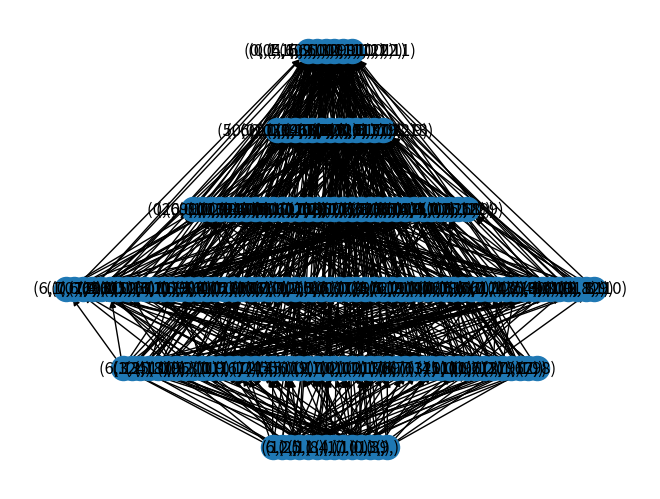
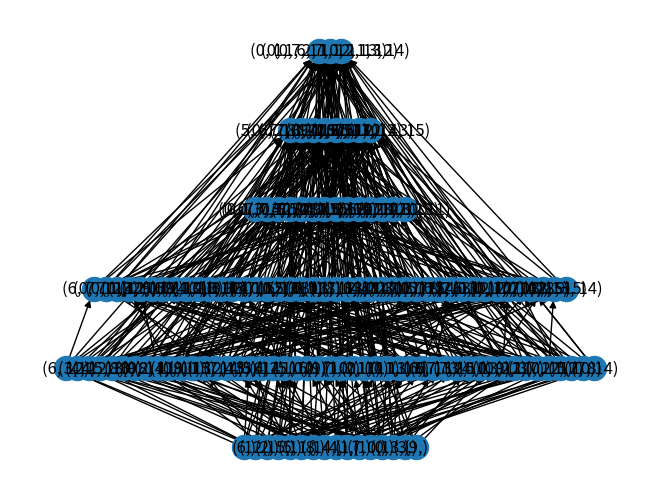
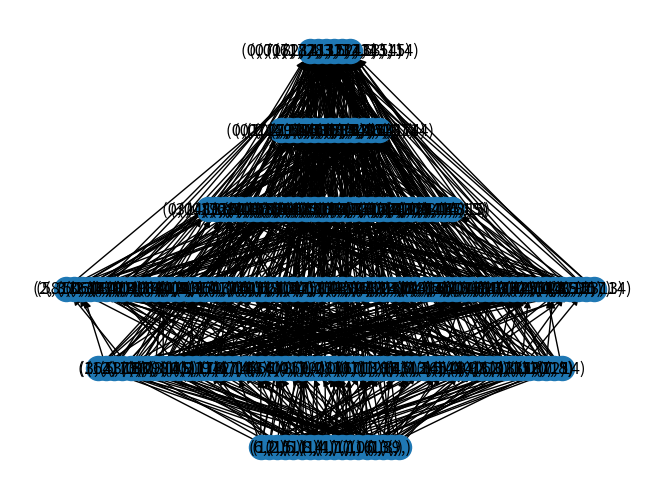

Python code for these plots, in order:
# -*- coding: utf-8 -*-
"""
Created on Tue Jun 29 23:43:44 2021

@author: alexb
"""

import math
import numpy as np
from itertools import chain, combinations
import networkx as nx
import matplotlib.pyplot as plt



'generamos una nube aleatoria en la corona circular (1/2,1) que pone una red de puntos equidistantes en ambas fronteras'
 
def crearnubecorona(longitud):
    nube = []; #numero de puntos en cada frontera
    theta = (2*math.pi)/longitud; #angulo que vamos a girar
    theta2 = theta;
    thetamedios = theta/2;
    for m in range(longitud):
        nube.append([1,theta2]);
        nube.append([0.5,theta2]);
        nube.append([0.75,theta2+thetamedios]); #empezamos el giro en lugares distintos
        theta2 = theta2+theta
    return nube

def crearnubecircunferencia(epsilon,radio,centro):
    nube = [];
    theta = 0;
    dospi = 2*math.pi;
    while theta<dospi:
        nube.append([radio*math.cos(theta)+centro[0],radio*math.sin(theta)+centro[1]]);
        theta += epsilon;
    return nube

def crearnubeocho(epsilon):
    nube = []
    nube.extend(crearnubecircunferencia(epsilon,1,(0,0)))
    nube.extend(crearnubecircunferencia(epsilon,1,(1,0)))
    return nube

def crearnubecirculo(epsilon):
    nube = []
    theta = 0
    dospi = 2*math.pi
    radio = epsilon
    while theta<dospi:
        while radio<1:
            nube.extend(crearnubecircunferencia(epsilon,radio))
            radio+=epsilon
        theta+=epsilon
    return nube

def crearnubecircunferencia3d(epsilon,altura):
    nube = [];
    theta = 0;
    dospi = 2*math.pi;
    radio = 1-altura**2;
    incremento = epsilon/radio;
    while theta<dospi:
        nube += [[radio*math.cos(theta),radio*math.sin(theta),altura]];
        theta += incremento;
    return nube

def crearnubeesfera(epsilon):
    nube = [];
    nube.append([0,0,-1]);
    nube.append([0,0,1]);
    #epsilonajustado = np.arccos(math.sqrt(math.cos(epsilon)));
    epsilonajustado = epsilon;
    incrementoaltura = epsilonajustado;
    z = -1+incrementoaltura;
    while z<1:
        nube += crearnubecircunferencia3d(epsilonajustado,z);
        z+= incrementoaltura;
    #print(nube);
    return nube

def trans(z):
    w = [];
    rad = z[0];
    arg = z[1];
    w.append(rad*math.cos(arg));
    w.append(rad*math.sin(arg));
    return w

def dist(z,w):
    distancia =math.sqrt((z[0]-w[0])**2+(z[1]-w[1])**2);
    return distancia

def disttres(z,w):
    return math.sqrt((z[0]-w[0])**2+(z[1]-w[1])**2+(z[2]-w[2])**2)

def distpolar(z,w):
    return dist(trans(z),trans(w))

'calculamos la matriz de distancias primero, para solo calcularla una vez'
def matdisttres(nube):
    distancias = np.zeros((n,n));
    for i in range(n):
        for j in range(n):
            if i < j:
                d = disttres(nube[i],nube[j]);
                distancias[i][j] = d;
                distancias[j][i] = d;
    print(distancias)
    return distancias

def matdistdos(nube):
    distancias = np.zeros((n,n));
    for i in range(n):
        for j in range(n):
            if i < j:
                d = dist(nube[i],nube[j]);
                distancias[i][j] = d;
                distancias[j][i] = d;
    print(distancias)
    return distancias

'funciones para calcular las distancias entre complejos en forma polar'

'por fuerza bruta genero todos los posibles subconjuntos'
'el dato va a ser un conjunto de indices 0 hasta n que representen los z_0...z_n'

def powerset(iterable):
    "powerset([1,2,3]) --> () (1,) (2,) (3,) (1,2) (1,3) (2,3) (1,2,3)"
    s = list(iterable)
    return list(chain.from_iterable(combinations(s, r) for r in range(len(s),-1,-1)))

def diam(C):
    listadistancias = [];
    m = len(C);
    if m == 0 or m == 1:
        return 0
    else:
        for i in range(m):
            for j in range(i+1,m):
                listadistancias.append(matrizdistancias[C[i]][C[j]])
        return max(listadistancias)

def diamconjunto(c):
    listadistancias = [];
    lista = list(c);
    m = len(lista);
    if m == 0 or m == 1:
        return 0
    else:
        for i in range(m):
            for j in range(i+1,m):
                listadistancias.append(matrizdistancias[lista[i]][lista[j]])
        return max(listadistancias)

def intersection(lst1, lst2):
    return list(set(lst1) & set(lst2))

def udosepsilon(nube,epsilon):
    U = [];
    n = len(nube);
    nubeteorica = [i for i in range(n)];
    doseps = 2*epsilon;
    listasub = powerset(nubeteorica);
    for C in listasub: 
        if  diam(C)<doseps:
            U.append(C);
    return U

'''subc = intersection(powerset(C),listasubmod);
            for a in subc:
                U.append(a);
                listasubmod.remove(a);'''

def indicesapuntos(U):
    elemento = [];
    solucion = [];
    for u in U:
        for v in u:
            elemento.append(nube[v]);
        solucion.append(elemento);
        elemento = [];
    return solucion


'solucion = indicesacomplejos(U);'
'print(solucion);'

'para anadir los nodos usamos G.add_nodes_from(U), un iterable'
'''idea de algoritmo para dibujar sin necesariamente pasar por U:
datos: los puntos, epsilon, distancias entre puntos (por ejemplo en forma de matriz)
objetivo: nodos y relaciones entre ellos, por ejemplo poner numero a cada nodo y saber con cuales estan relacionados
cada punto z_i se identifica con el número i
probamos a empezar por abajo: 
para cada i en len(X)
    añadir i como nodo
para cada dos nodos a,b en G,
    si diam aub<eps
        añadir aub a G
        añadir edges (a,aub),(b,aub)
cuantas operaciones estamos haciendo?
primero añadimos n a G.
luego tomamos dos de esos n y medimos diametro, o sea (n sobre 2). 
pero luego solo lo hacemos con los que ya estén en G, porque todo grande de G se puede poner como union de sus subconjuntos. podria funcionar.

ahora bien, lo de la lista funciona?
primero estan los n primeros. cuando metemos los de dos, y termine con los de uno, comprueba los de dos. tenemos que hacer que al unir (1,2) con (2,3) salga el (1,2,3), o sea usar conjuntos. ademas, hay que hacer que pare cuando lleguen a longitud n, porque van a ser los mismos.

'''

def construirgrafo(nube):
    listanodos = [];
    listalados = [];
    doseps = 2*epsilon;
    n = len(nube);
    for i in range(n):
        listanodos.append((i,));
    listanodos1 = listanodos;
    for i in range(n-1):
        l = len(listanodos1);
        if l == 0:
            break;
        listanodos2 = []; #almacena los que voy metiendo en cada iteracion
        for k in range(l):
            a = listanodos1[k];
            for j in range(k+1,l):
                b = listanodos1[j];
                aubsinorden = list(set(a).union(set(b)));#esto puede dar problemas porque no guarda orden
                aub = tuple(sorted(aubsinorden));
                if len(aub)>len(a)+1:
                    continue;
                if a == aub or b == aub:
                    continue;
                if diam(aub)<doseps:
                    if aub not in listanodos2:
                        listanodos2.append(aub);
                        listanodos.append(aub);
                    if (a,aub) not in listalados:
                        listalados.append((a,aub));
                    if (b,aub) not in listalados:
                        listalados.append((b,aub));
        listanodos1  = listanodos2; #guarda los que he metido en la iteracion para poder usarlos en la siguiente para construir los siguientes
    #print(listanodos);
    #print(listalados);
    G = nx.DiGraph();
    G.add_nodes_from(listanodos);
    G.add_edges_from(listalados);
    return G

'''def construirgrafo(nube):
    lista_nodos = [];
    lista_lados = set();
    dos_eps = 2*epsilon;
    numero_de_puntos = len(nube);
    # Introducimos los conjuntos unitarios como nodos
    for i in range(numero_de_puntos):
        lista_nodos.append((i,));

    # Recuento de nodos que introducimos en la iteración anterior
    conjunto_nodos_iteracion_anterior = set(lista_nodos); 

    # Iteramos en el número de puntos de la aproximación
    for i in range(numero_de_puntos-1):
        # Si en la iteración anterior no introdujimos ninguno, paramos:
        if len(conjunto_nodos_iteracion_anterior) == 0:
            break;
        # Almacenamos los que introducimos en esta iteración
        conjunto_nodos_iteracion_actual = set(); 
        for nodo1 in conjunto_nodos_iteracion_anterior:
            #resto = {nodo1}
            #nodos_que_no_han_salido = conjunto_nodos_iteracion_anterior - resto
            for nodo2 in conjunto_nodos_iteracion_anterior:
                union_nodos = tuple(sorted(nodo1+nodo2))
                # Comprobamos que la longitud sea solo una por encima
                if len(union_nodos)>len(nodo1)+1:
                    continue;
                # Introducimos el conjunto 
                if union_nodos == nodo1 or union_nodos == nodo2:
                    continue
                if diam(union_nodos)<dos_eps:
                    if union_nodos not in conjunto_nodos_iteracion_actual: 
                        conjunto_nodos_iteracion_actual.add(union_nodos);
                        lista_nodos.append(union_nodos);
                    if (nodo1,union_nodos) not in lista_lados:
                        lista_lados.add((nodo1,union_nodos));
                    if (nodo2,union_nodos) not in lista_lados:
                        lista_lados.add((nodo2,union_nodos));
                        
        # Actualizamos la lista de reserva
        conjunto_nodos_iteracion_anterior  = conjunto_nodos_iteracion_actual; 
    # Creamos el grafo
    lista_lados = list(lista_lados)
    G = nx.DiGraph();
    G.add_nodes_from(lista_nodos);
    G.add_edges_from(lista_lados);
    return G'''
    



'''def construirgrafobasico(nube):
    listanodos = udosepsilon(nube);
    numnodos = len(listanodos);
    listalados = [];
    for i in range(numnodos):
        for j in range(i,numnodos):
            nodogrande = listanodos[i]; #estan en orden por como se contruye udosepsilon
            nodopeque = listanodos[j];
            if len(nodogrande)>len(nodopeque):
                if set(nodogrande).issubset(nodopeque):
                    listalados.append(nodogrande,nodopeque);
    
    G = nx.DiGraph();
    G.add_nodes_from(listanodos);
    G.add_edges_from(listalados);
    return G'''






def hacerminimal(G):
    i=0;
    numnodos = len(list(G.nodes));
    while i<numnodos and numnodos>1:
        #print(list(G.nodes));
        nodo = list(G.nodes)[i];
        sucesores = list(G.successors(nodo));
        #print(sucesores);
        predecesores = list(G.predecessors(nodo));
        if len(sucesores) == 1:
            sucesor = sucesores[0];
            lista1 = [];
            G.remove_node(nodo)
            for n in predecesores:
                lista1.append((n,sucesor));
            G.add_edges_from(lista1);
            return hacerminimal(G)
        elif len(predecesores) == 1:
            predecesor = predecesores[0];
            lista1 = [];
            G.remove_node(nodo);
            for n in sucesores:
                lista1.append((predecesor,n));
            G.add_edges_from(lista1);
            return hacerminimal(G)
        else:
            i = i+1;
    return G


def dibujargrafo(G):
    for nodo in list(G.nodes):
        G.nodes[nodo]["layer"] = len(nodo);
    pos = nx.multipartite_layout(G,'layer', 'horizontal', 1, None);
    plt.figure();
    nx.draw(G, pos, with_labels = True);




'''for i in range(10,12):
    epsilon = (2*math.pi)/i;
    pi  = math.pi; 
    nube = crearnubecirculo(epsilon);
    n = len(nube);
    print(nube);
    matrizdistancias = matdistdos(nube);
    G = construirgrafo(nube);
    #dibujargrafo(G);
    H = hacerminimal(G);
    dibujargrafo(H);
plt.show()'''


for i in range(7,10):
    epsilon = (2*math.pi)/i;
    pi  = math.pi; 
    nube = crearnubeocho(epsilon);
    n = len(nube);
    print(nube);
    matrizdistancias = matdistdos(nube);
    G = construirgrafo(nube);
    #dibujargrafo(G);
    H = hacerminimal(G);
    dibujargrafo(H);
plt.show()






'''la idea es
itero el proceso n veces
en cada una tengo que
creo combinacion posible de aub con listanodos
si tiene diam<2eps lo meto y meto el lado
y en la proxima iteracion parto solo con los de longitud la anterior. o sea creo una nueva lista en cada iteracion
'''


'''# Sample list of data
data_list = list(G.edges)

# Name of the text file you want to create
file_name = "data.txt"

# Open the file in write mode
with open(file_name, "w") as file:
    # Loop through the list and write each item to a new line in the file
    for item in data_list:
        file.write(str(item))

print(f"Data has been written to {file_name}")


'''
